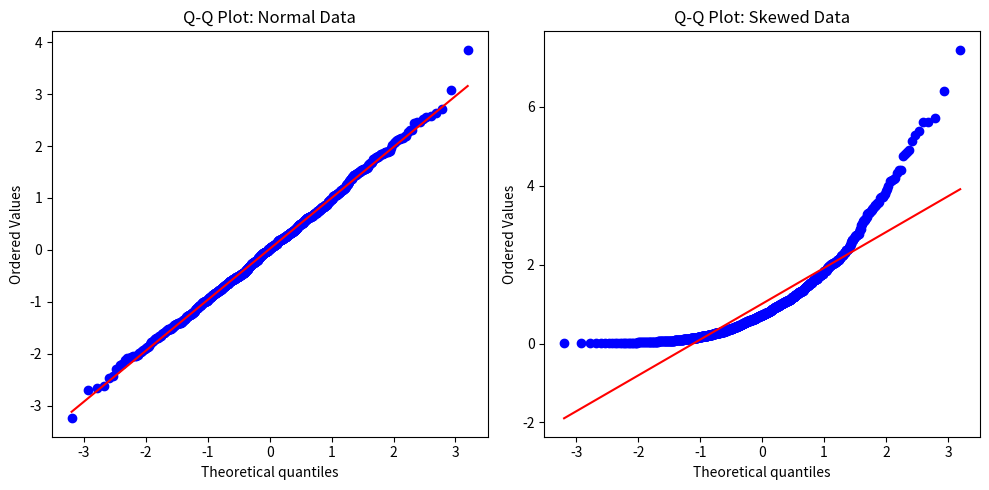

Write Python code to recreate this figure.
import numpy as np
import matplotlib.pyplot as plt
import scipy.stats as stats

# 1. Generate two datasets
np.random.seed(42)
normal_data = np.random.normal(loc=0, scale=1, size=1000)   # normal distribution
skewed_data = np.random.exponential(scale=1, size=1000)     # skewed distribution

# 2. Create Q-Q plots
plt.figure(figsize=(10, 5))

# Q-Q plot for normal data
plt.subplot(1, 2, 1)
stats.probplot(normal_data, dist="norm", plot=plt)
plt.title("Q-Q Plot: Normal Data")

# Q-Q plot for skewed data
plt.subplot(1, 2, 2)
stats.probplot(skewed_data, dist="norm", plot=plt)
plt.title("Q-Q Plot: Skewed Data")

plt.tight_layout()
plt.show()